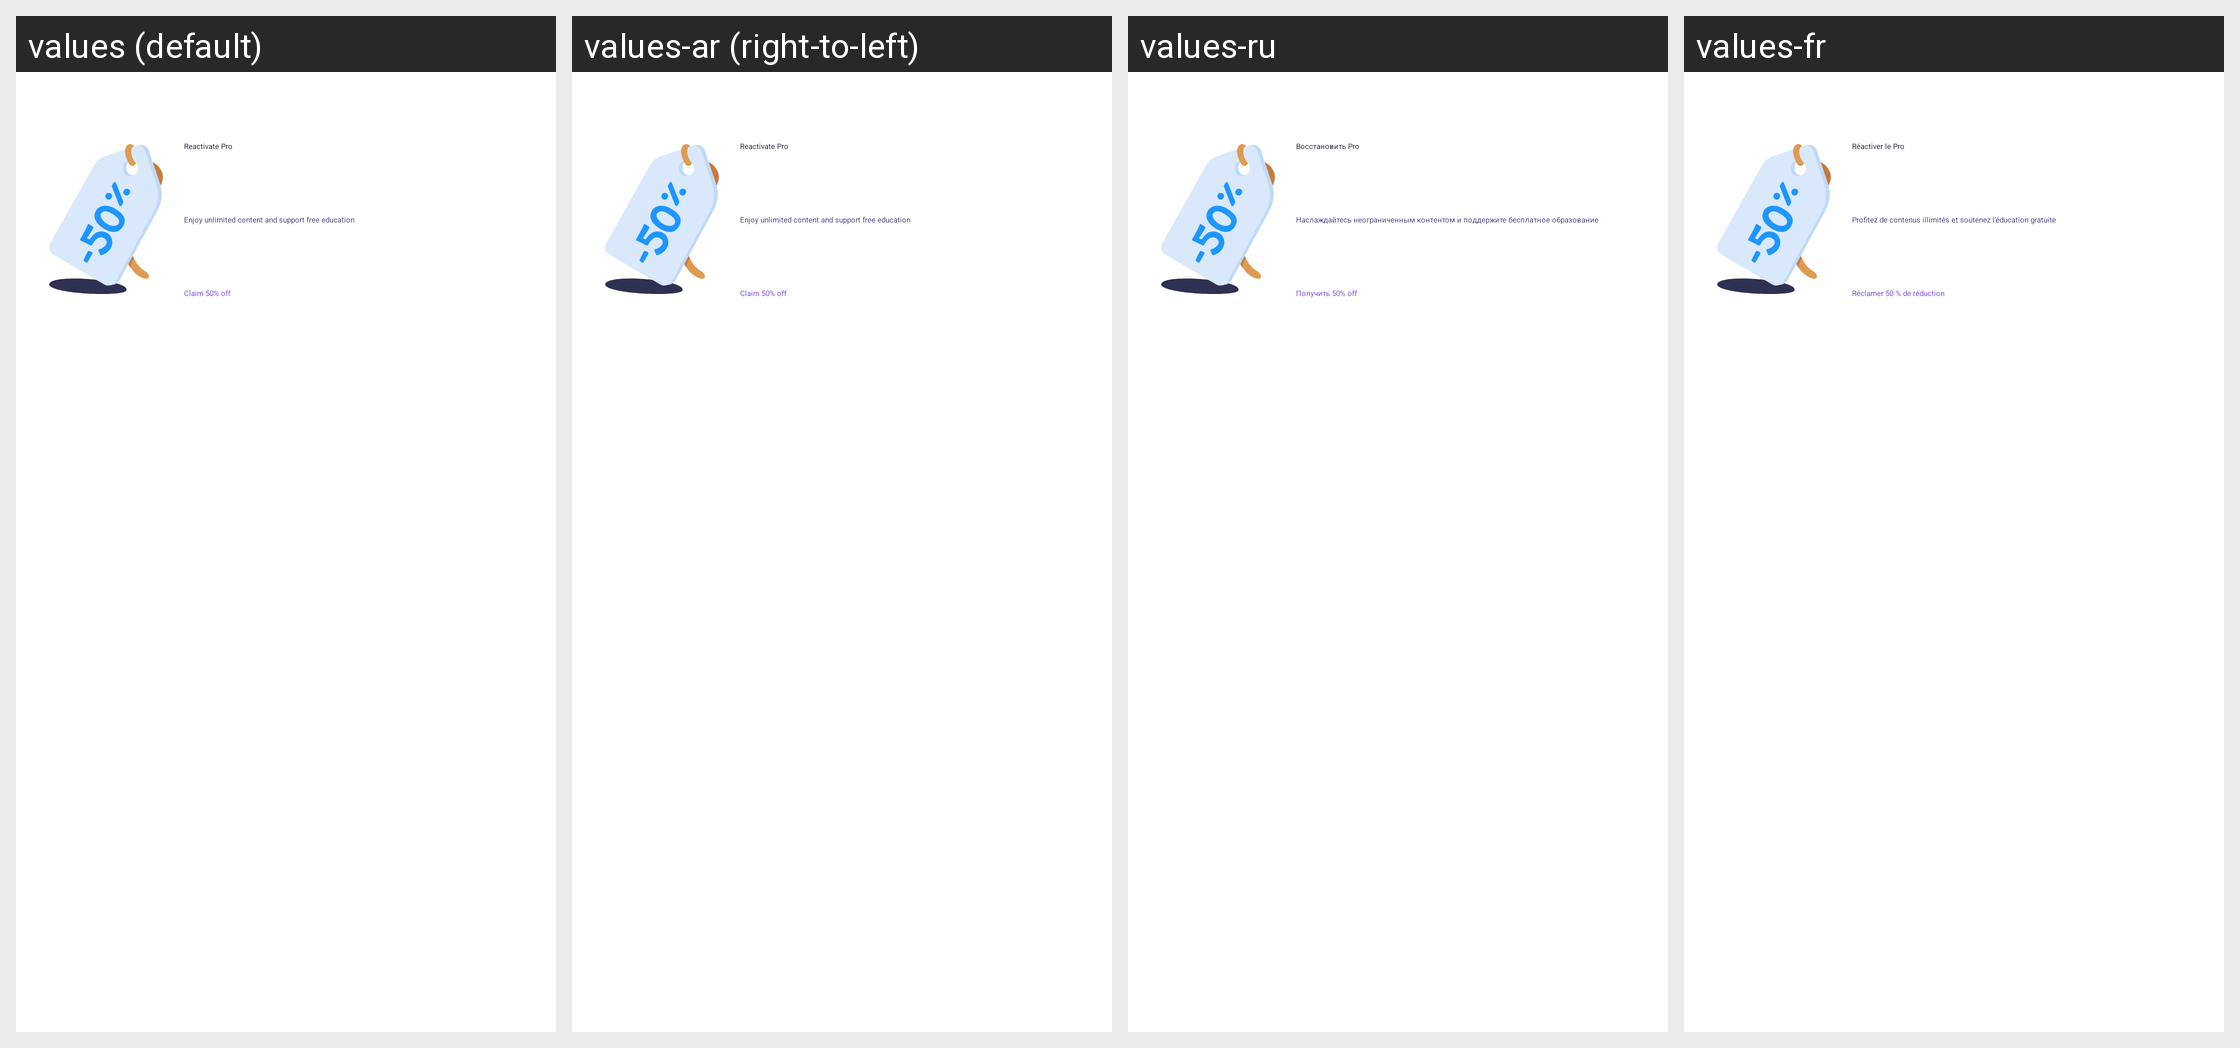

This grid shows one Android layout under several languages. Give, for every string resource on the screen, its name, the default text and each shown locale's text.
Android screen res/layout/card_reactivate_pro.xml rendered under 4 locales, left to right: values (default), values-ar (right-to-left), values-ru, values-fr. Device: Nexus 5 (rendered at 1080×1920; each locale shown at half size, 540×960, under a caption strip naming it); theme MaterialDarkModeTheme.
Other locales in the repository, not shown: values-af, values-am, values-as, values-az, values-be, values-bg, values-bn, values-bs, values-ca, values-cs, values-da, values-de, values-el, values-en-rAU, values-en-rCA, values-en-rGB, values-en-rIN, values-en-rXC, values-es, values-es-rUS, values-et, values-eu, values-fa, values-fi, values-fr-rCA, values-gl, values-gu, values-hi, values-hr, values-hu, values-hy, values-id, values-in, values-is, values-it, values-iw, values-ja, values-ka, values-kk, values-km, values-kn, values-ko, values-ky, values-lo, values-lt, values-lv, values-mk, values-ml, values-mn, values-mr, values-ms, values-my, values-nb, values-ne, values-nl, values-or, values-pa, values-pl, values-pt, values-pt-rBR, values-pt-rPT, values-ro, values-si, values-sk, values-sl, values-sq, values-sr, values-sv, values-sw, values-ta, values-te, values-th, values-tl, values-tr, values-uk, values-ur, values-uz, values-vi, values-zh, values-zh-rCN, values-zh-rHK, values-zh-rTW, values-zu.
Strings drawn on this screen, with the default value and each locale's value (text and hints the layout hard-codes, and strings that could not be matched under every locale, appear in the picture but are not listed):

reactivate_pro_card_title
  values: Reactivate Pro
  values-ar: Reactivate Pro  [not translated; the default value is used]
  values-ru: Восстановить Pro
  values-fr: Réactiver le Pro

reactivate_pro_card_description
  values: Enjoy unlimited content and support free education
  values-ar: Enjoy unlimited content and support free education  [not translated; the default value is used]
  values-ru: Наслаждайтесь неограниченным контентом и поддержите бесплатное образование
  values-fr: Profitez de contenus illimités et soutenez l'éducation gratuite

reactivate_pro_card_button
  values: Claim 50% off
  values-ar: Claim 50% off  [not translated; the default value is used]
  values-ru: Получить 50% off
  values-fr: Réclamer 50 % de réduction
